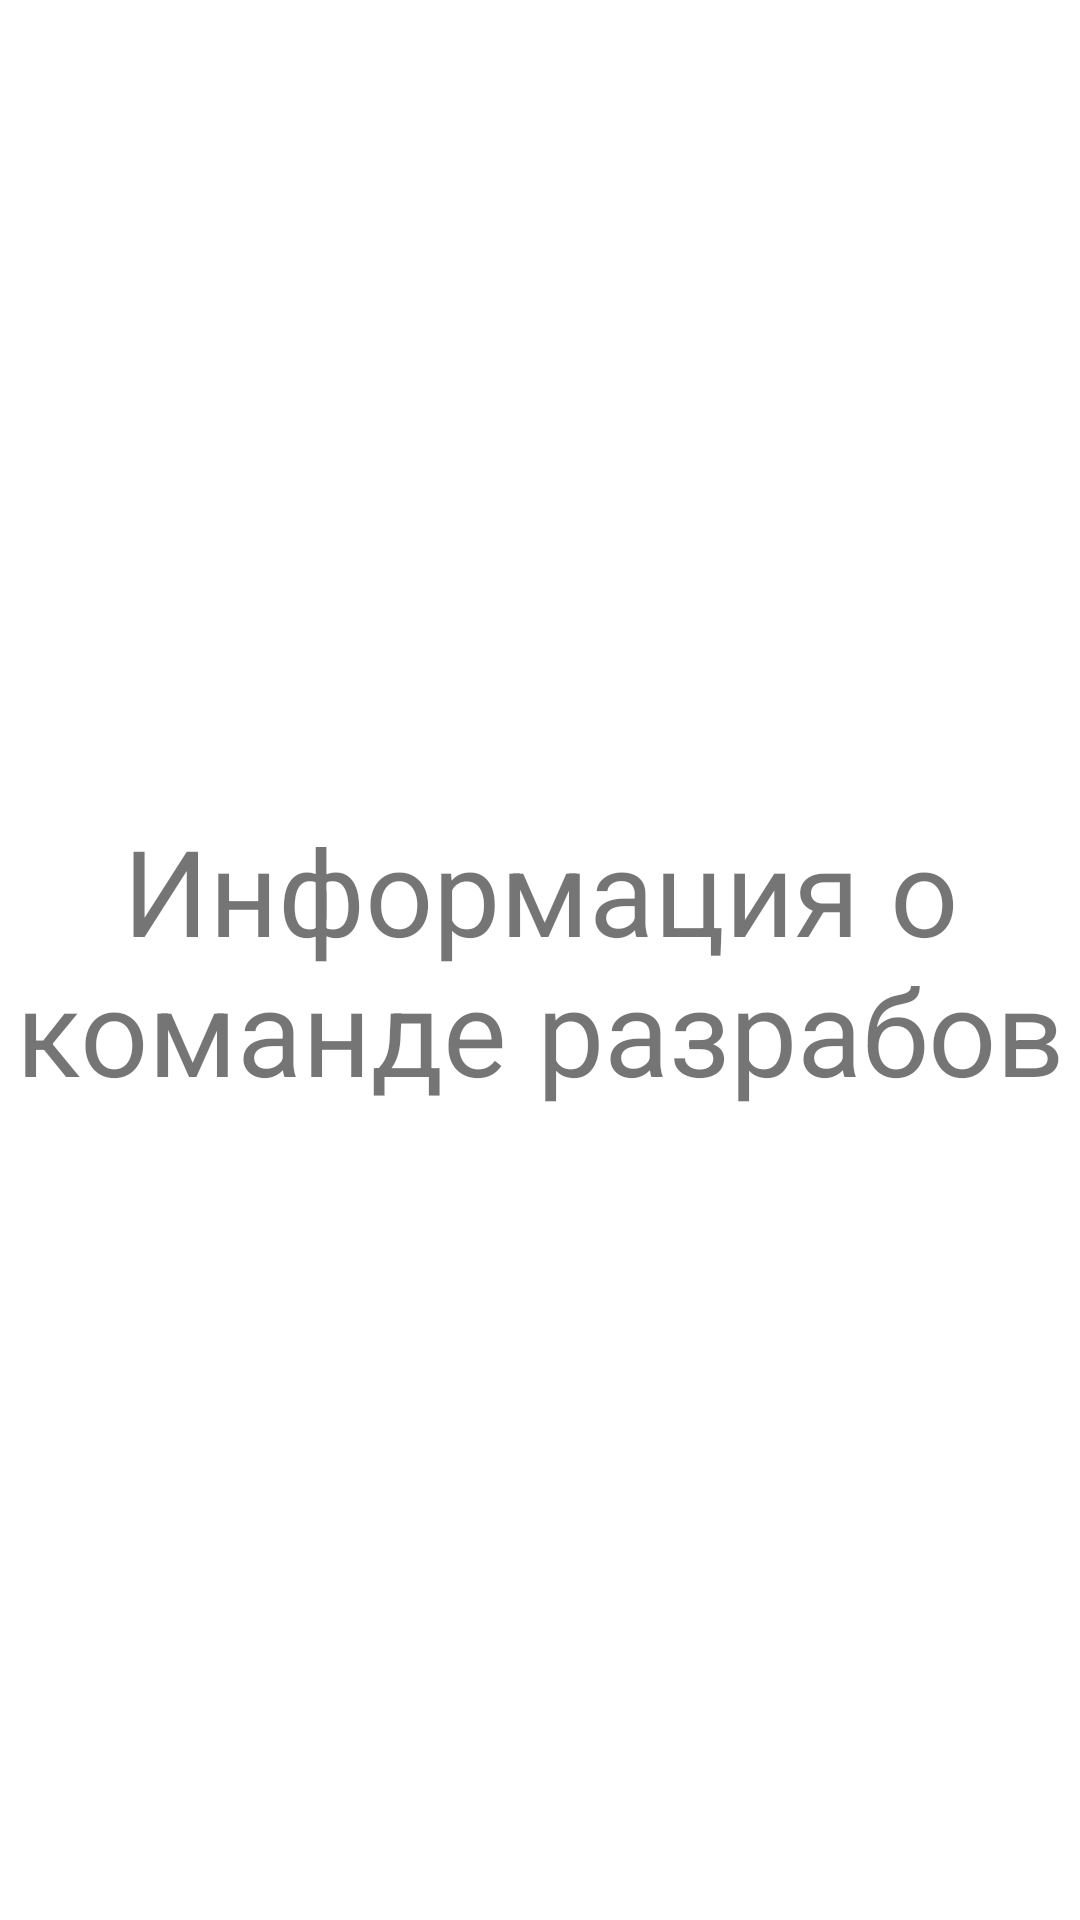

Android layout source for this screen:
<!-- AndroidManifest.xml: application theme Theme.PracticumAndroidDiploma -->
<!-- res/layout/fragment_dev_team.xml -->
<?xml version="1.0" encoding="utf-8"?>
<FrameLayout xmlns:android="http://schemas.android.com/apk/res/android"
    xmlns:tools="http://schemas.android.com/tools"
    android:layout_width="match_parent"
    android:layout_height="match_parent"
    tools:context="ru.practicum.android.diploma.team.ui.DevTeamFragment">

    
    <TextView
        android:layout_width="match_parent"
        android:layout_height="match_parent"
        android:gravity="center"
        android:text="Информация о команде разрабов"
        android:textSize="40sp" />

</FrameLayout>
<!-- resources referenced by this layout -->
<resources>
  <style name="Theme.PracticumAndroidDiploma" parent="Base.Theme.PracticumAndroidDiploma" />
  <style name="Base.Theme.PracticumAndroidDiploma" parent="Theme.MaterialComponents.DayNight.NoActionBar">
          <item name="colorPrimary">@color/White</item>
          <item name="colorOnPrimary">@color/Black</item>
      </style>
  <color name="White">#FDFDFD</color>
  <color name="Black">#1A1B22</color>
</resources>
